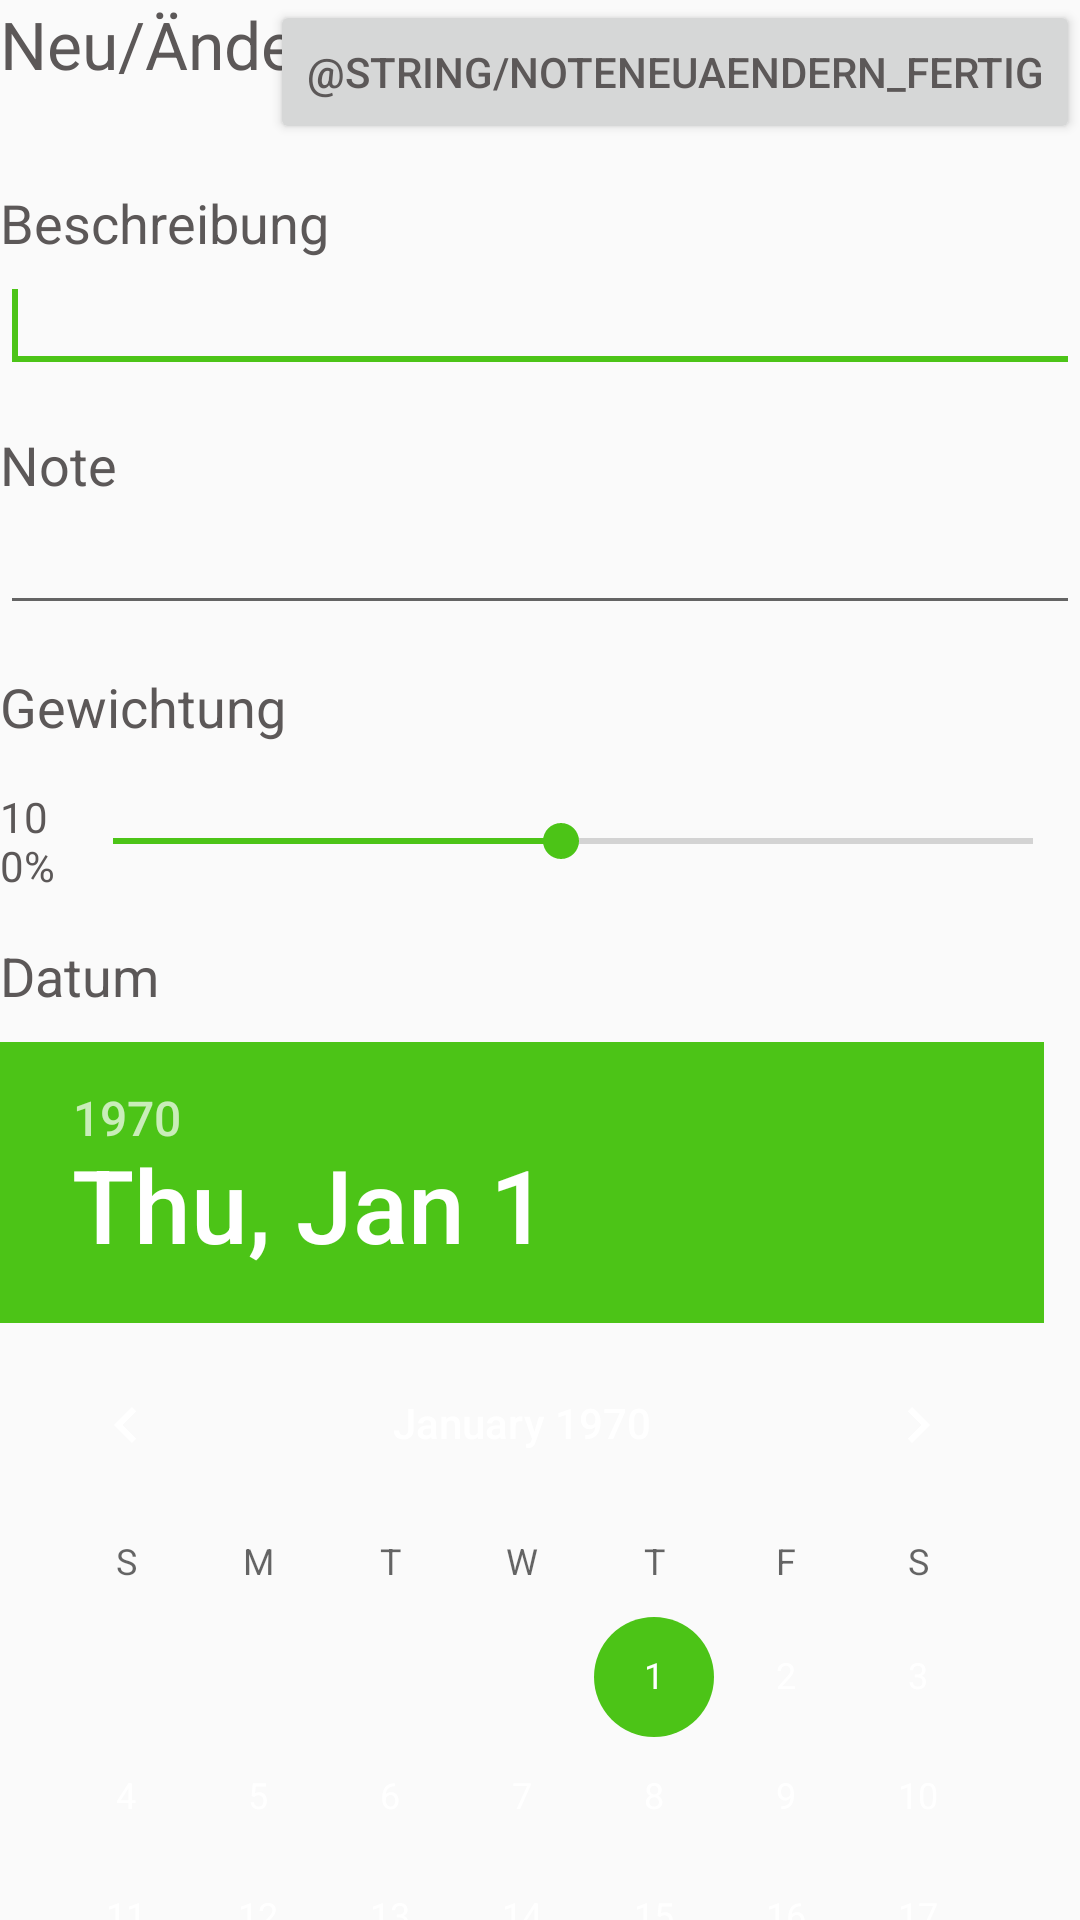

Layout XML and referenced resources for this Android screen:
<!-- AndroidManifest.xml: application theme AppTheme -->
<!-- res/layout/noteneuaendern.xml -->
<?xml version="1.0" encoding="utf-8"?>
<LinearLayout xmlns:android="http://schemas.android.com/apk/res/android"
    android:layout_width="match_parent"
    android:layout_height="match_parent"
    android:layout_marginLeft="15dp"
    android:layout_marginRight="15dp"
    android:layout_marginTop="15dp"
    android:orientation="vertical">

    <RelativeLayout
        android:layout_width="match_parent"
        android:layout_height="62dp">

        <TextView
            android:id="@+id/noteneuaendern_titel"
            android:layout_width="wrap_content"
            android:layout_height="wrap_content"
            android:layout_alignParentLeft="true"
            android:layout_alignParentStart="true"
            android:layout_alignParentTop="true"
            android:text="Neu/Ändern"
            android:textAppearance="?android:attr/textAppearanceLarge" />

        <Button
            android:id="@+id/neuenote_button"
            android:layout_width="wrap_content"
            android:layout_height="wrap_content"
            android:layout_alignParentEnd="true"
            android:layout_alignParentRight="true"
            android:layout_alignParentTop="true"
            android:text="@string/noteneuaendern_fertig" />

    </RelativeLayout>

    <ScrollView
        android:layout_width="fill_parent"
        android:layout_height="wrap_content"
        android:overScrollMode="never"
        android:scrollbars="none">

        <LinearLayout
            android:layout_width="fill_parent"
            android:layout_height="wrap_content"
            android:orientation="vertical">

            <TextView
                android:id="@+id/noteneuaendern_beschreibung_beschreibung"
                android:layout_width="wrap_content"
                android:layout_height="wrap_content"
                android:layout_alignEnd="@+id/noteneuaendern_titel"
                android:layout_alignRight="@+id/noteneuaendern_titel"
                android:layout_centerVertical="true"
                android:text="@string/noteneuaendern_beschreibung"
                android:textAppearance="?android:attr/textAppearanceMedium" />

            <EditText
                android:id="@+id/noteneuaendern_beschreibung"
                android:layout_width="match_parent"
                android:layout_height="wrap_content"
                android:layout_alignLeft="@+id/notenueandern_beschreibung_gewichtung"
                android:layout_alignParentEnd="true"
                android:layout_alignParentRight="true"
                android:layout_alignStart="@+id/notenueandern_beschreibung_gewichtung"
                android:layout_below="@+id/notenueandern_beschreibung_gewichtung"
                android:ems="10"
                android:maxLength="30"
                android:maxLines="1"
                android:singleLine="true">

                <requestFocus />

            </EditText>

            <TextView
                android:id="@+id/noteneuaendern_fehler_beschreibung"
                android:layout_width="wrap_content"
                android:layout_height="wrap_content"
                android:layout_alignParentLeft="true"
                android:layout_alignParentStart="true"
                android:layout_below="@+id/noteneuaendern_beschreibung"
                android:text="Small Text"
                android:textAppearance="?android:attr/textAppearanceSmall"
                android:textColor="#f00"
                android:visibility="gone" />

            <TextView
                android:id="@+id/noteneuaendern_beschreibung_note"
                android:layout_width="wrap_content"
                android:layout_height="wrap_content"
                android:layout_alignLeft="@+id/noteneuaendern_date"
                android:layout_alignStart="@+id/noteneuaendern_date"
                android:layout_alignTop="@+id/noteneuaendern_note"
                android:layout_marginTop="15dp"
                android:text="@string/noteneuaendern_note"
                android:textAppearance="?android:attr/textAppearanceMedium" />

            <EditText
                android:id="@+id/noteneuaendern_note"
                android:layout_width="match_parent"
                android:layout_height="wrap_content"
                android:layout_alignEnd="@+id/noteneuaendern_beschreibung"
                android:layout_alignParentBottom="true"
                android:layout_alignRight="@+id/noteneuaendern_beschreibung"
                android:ems="10"
                android:inputType="numberDecimal"
                android:maxLength="30"
                android:maxLines="1"
                android:singleLine="true" />

            <TextView
                android:id="@+id/noteneuaendern_fehler_note"
                android:layout_width="wrap_content"
                android:layout_height="wrap_content"
                android:layout_alignLeft="@+id/ueberitem_beschreibung"
                android:layout_alignStart="@+id/ueberitem_beschreibung"
                android:layout_below="@+id/noteneuaendern_note"
                android:text="Small Text"
                android:textAppearance="?android:attr/textAppearanceSmall"
                android:textColor="#f00"
                android:visibility="gone" />

            <TextView
                android:id="@+id/notenueandern_beschreibung_gewichtung"
                android:layout_width="wrap_content"
                android:layout_height="wrap_content"
                android:layout_marginTop="15dp"
                android:text="@string/noteneuaendern_gewichtung"
                android:textAppearance="?android:attr/textAppearanceMedium" />

            <LinearLayout
                android:layout_width="fill_parent"
                android:layout_height="wrap_content"
                android:layout_marginTop="15dp"
                android:orientation="horizontal"
                android:weightSum="1">

                <TextView
                    android:id="@+id/noteneuaendern_prozent"
                    android:layout_width="match_parent"
                    android:layout_height="match_parent"
                    android:layout_centerVertical="true"
                    android:layout_weight="0.94"
                    android:gravity="center_vertical"
                    android:text="100%"
                    android:textAlignment="gravity"
                    android:textAppearance="?android:attr/textAppearanceSmall" />

                <SeekBar
                    android:id="@+id/noteneuaendern_gewichtung"
                    android:layout_width="match_parent"
                    android:layout_height="match_parent"
                    android:layout_weight="0.06"
                    android:max="39"
                    android:progress="19" />

            </LinearLayout>

            <TextView
                android:id="@+id/notenueandern_beschreibung_datum"
                android:layout_width="wrap_content"
                android:layout_height="wrap_content"
                android:layout_marginBottom="10dp"
                android:layout_marginTop="15dp"
                android:text="@string/noteneuaendern_datum"
                android:textAppearance="?android:attr/textAppearanceMedium" />

            <DatePicker
                android:id="@+id/noteneuaendern_date"
                android:layout_width="match_parent"
                android:layout_height="match_parent"
                android:layout_alignBottom="@+id/noteneuaendern_fehler_beschreibung"
                android:layout_alignLeft="@+id/noteneuaendern_beschreibung"
                android:layout_alignStart="@+id/noteneuaendern_beschreibung" />

        </LinearLayout>

    </ScrollView>

</LinearLayout>
<!-- resources referenced by this layout -->
<resources>
  <string name="noteneuaendern_beschreibung">Beschreibung</string>
  <string name="noteneuaendern_datum">Datum</string>
  <string name="noteneuaendern_gewichtung">Gewichtung</string>
  <string name="noteneuaendern_note">Note</string>
  <style name="AppTheme" parent="@android:style/Theme.Holo.Light">
          <item name="android:actionBarStyle">@style/MyActionBarTheme</item>
          <item name="android:windowBackground">@color/background</item>
          <item name="android:textColorPrimary">@color/title</item>
          <item name="android:textColor">@color/text_secondary</item>
          <item name="android:editTextColor">@color/text_primary</item>
  
      </style>
  <style name="MyActionBarTheme" parent="@android:style/Widget.Holo.Light.ActionBar">
          <item name="android:background">@color/primary</item>
  
      </style>
  <color name="background">#FAFAFA</color>
  <color name="title">#FFFFFF</color>
  <color name="text_secondary">#5C5858</color>
  <color name="text_primary">#5C5858</color>
  <color name="primary">#4CC417</color>
</resources>
